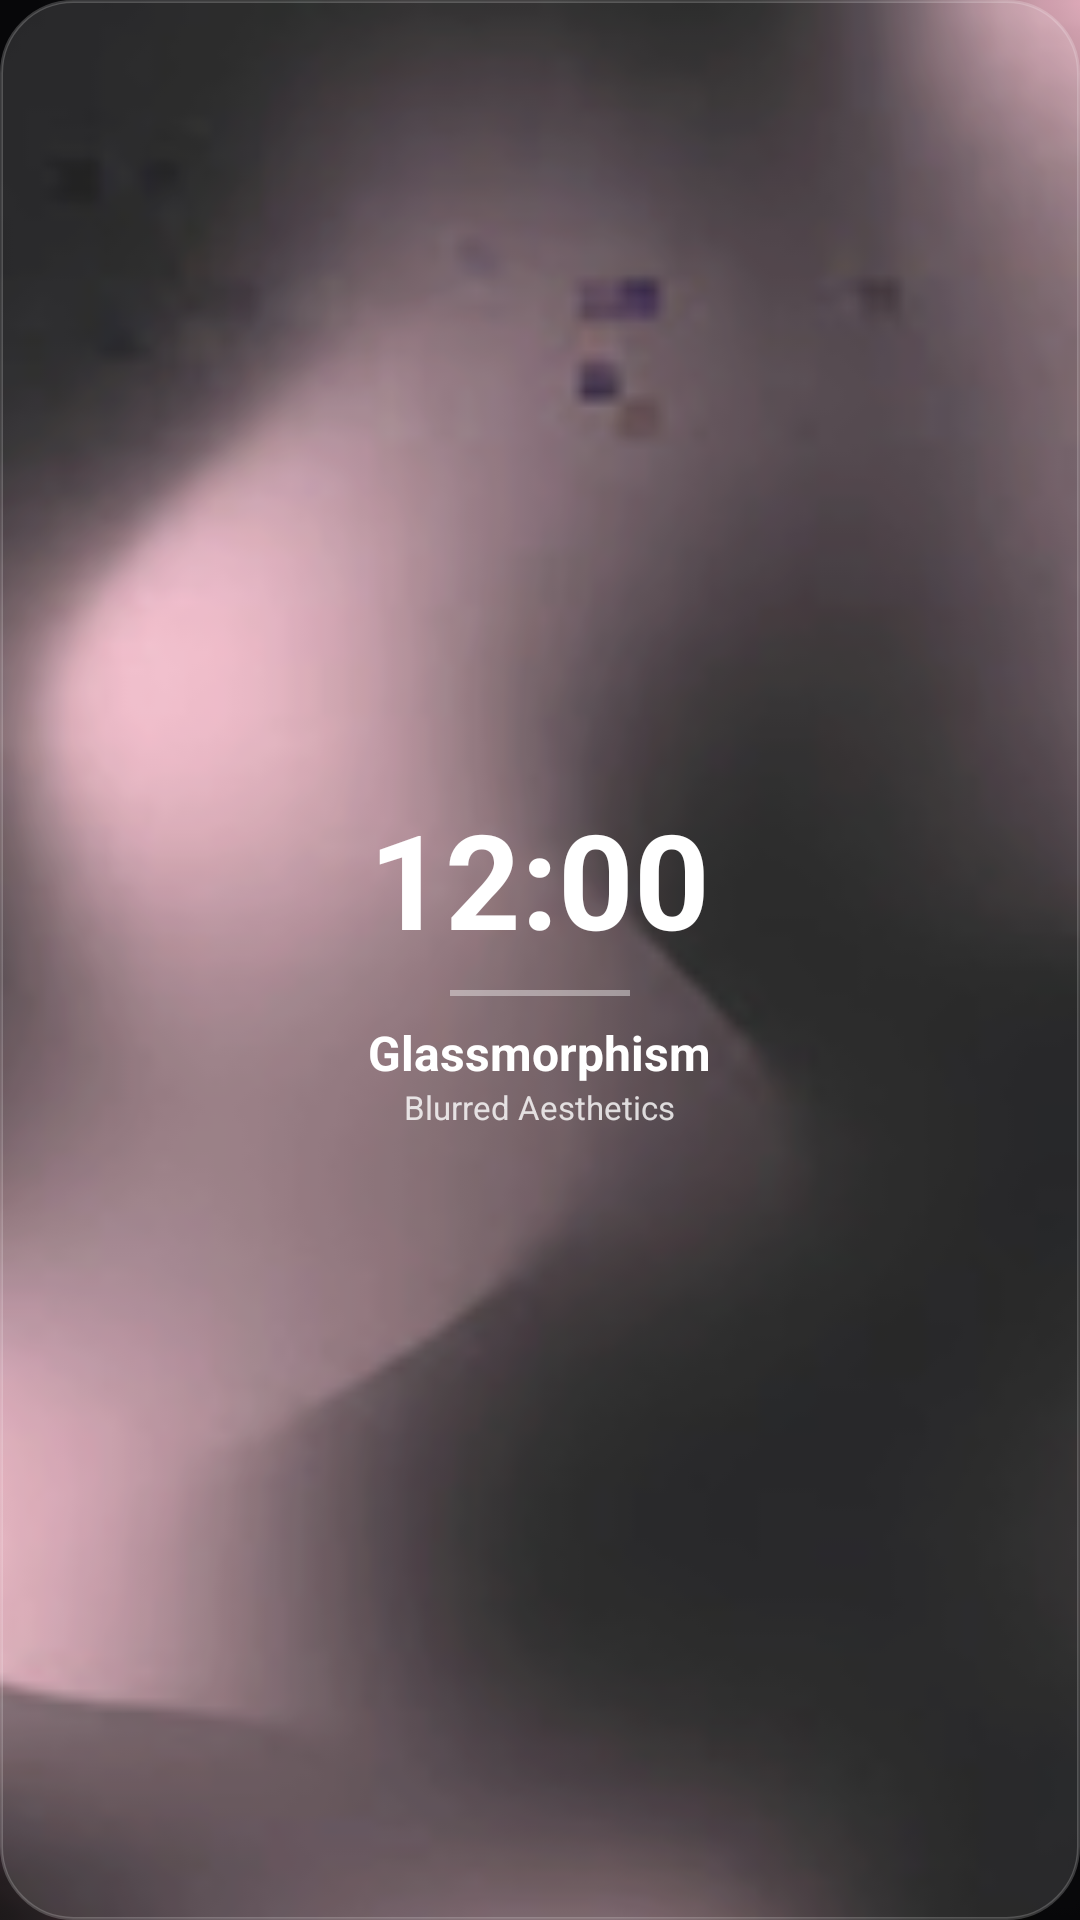

Android layout source for this screen:
<!-- AndroidManifest.xml: application theme Theme.VectoClock -->
<!-- res/layout/widget_glass_digital.xml -->
<?xml version="1.0" encoding="utf-8"?>
<FrameLayout xmlns:android="http://schemas.android.com/apk/res/android"
    android:id="@+id/widget_root"
    android:layout_width="match_parent"
    android:layout_height="match_parent">

    
    <ImageView
        android:layout_width="match_parent"
        android:layout_height="match_parent"
        android:src="@drawable/bg_glass_mesh"
        android:scaleType="centerCrop" />

    
    <ImageView
        android:layout_width="match_parent"
        android:layout_height="match_parent"
        android:src="@drawable/bg_glass_overlay"
        android:scaleType="fitXY" />

    
    <LinearLayout
        android:layout_width="match_parent"
        android:layout_height="match_parent"
        android:gravity="center"
        android:orientation="vertical"
        android:padding="16dp">

        
        <TextClock
            android:layout_width="wrap_content"
            android:layout_height="wrap_content"
            android:format12Hour="hh:mm"
            android:textColor="#FFFFFF"
            android:textSize="44sp"
            android:textStyle="bold" />

        
        <ImageView
            android:layout_width="60dp"
            android:layout_height="2dp"
            android:layout_marginTop="8dp"
            android:layout_marginBottom="8dp"
            android:src="@android:color/white"
            android:alpha="0.4" />

        
        <TextView
            android:layout_width="wrap_content"
            android:layout_height="wrap_content"
            android:text="Glassmorphism"
            android:textColor="#FFFFFF"
            android:textSize="16sp"
            android:textStyle="bold" />

        <TextView
            android:layout_width="wrap_content"
            android:layout_height="wrap_content"
            android:text="Blurred Aesthetics"
            android:textColor="#CCFFFFFF"
            android:textSize="11sp" />

    </LinearLayout>
</FrameLayout>
<!-- resources referenced by this layout -->
<resources>
  <!-- drawable bg_glass_mesh: png bitmap (drawable, 78590 bytes) -->
  <!-- drawable bg_glass_overlay (drawable) -->
  <?xml version="1.0" encoding="utf-8"?>
  <shape xmlns:android="http://schemas.android.com/apk/res/android">
      
      <solid android:color="#22FFFFFF" />
      <corners android:radius="24dp" />
      
      <stroke android:width="1dp" android:color="#33FFFFFF" />
  </shape>
  <style name="Theme.VectoClock" parent="Base.Theme.VectoClock">
          
          <item name="android:focusedByDefault">true</item>
          <item name="colorAccent">@color/pinkPrimary</item>
      </style>
  <style name="Base.Theme.VectoClock" parent="Theme.Material3.DayNight.NoActionBar">
          
  
          
          <item name="android:fitsSystemWindows">true</item>
          <item name="android:windowDrawsSystemBarBackgrounds">true</item>
          <item name="android:windowBackground">#0F1113</item>
  
          
          <item name="android:statusBarColor">@color/colorPrimary</item>
          <item name="android:windowLightStatusBar" tools:ignore="NewApi">false</item>
          <item name="android:windowTranslucentStatus">false</item>
  
          
          <item name="android:navigationBarColor">@android:color/transparent</item>
          <item name="android:windowLightNavigationBar" tools:ignore="NewApi">false</item>
          <item name="android:windowTranslucentNavigation">false</item>
  
          
          <item name="android:windowContentTransitions">false</item>
      </style>
  <color name="pinkPrimary">#FFB6C1</color>
  <color name="colorPrimary">#171213</color>
</resources>
